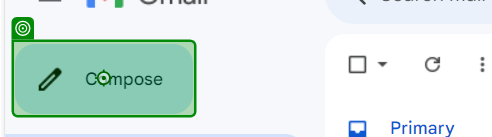
Task: RPA_Challenge_Automation
Workflow: Gmail_Web_Recording

Step 1: click on the element 'Compose' in window 'Inbox (2,892) - sudheerrpadeveloper@gmail.com - Gmail' (msedge.exe)

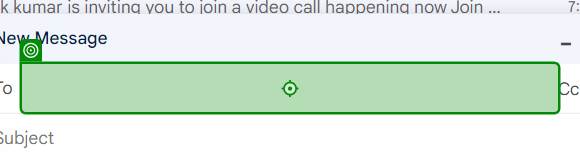
Step 2: type "reddyntt@gmail.com" into the text box in window 'Inbox (2,892) - sudheerrpadeveloper@gmail.com - Gmail' (msedge.exe)
